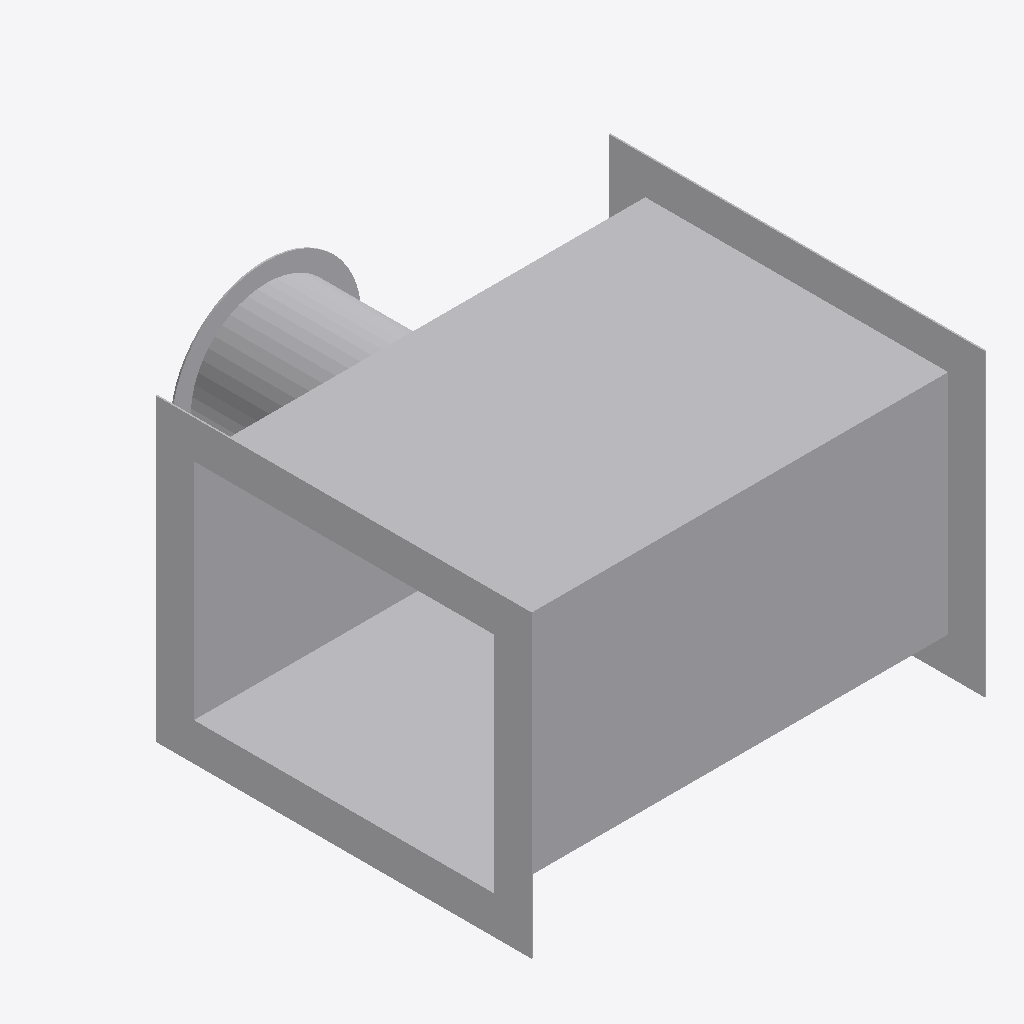
Isometric view of an IFC building model (IFC-SPF (STEP), schema IFC4, length unit millimetre), seen from the south-west, elements coloured by IFC class: 1 other element (light grey).
Extent 0.300 m × 0.326 m × 0.198 m (x, y, z). Elements (1): 1 IfcBuildingElementProxy.

HEADER;
FILE_DESCRIPTION((''),'2;1');
FILE_NAME('','2024-09-23T10:55:04',(''),(''),'Processor version 5.1.0.0','Xbim.IO.MemoryModel','');
FILE_SCHEMA(('IFC4'));
ENDSEC;
DATA;
#1=IFCPROJECT('1J$Xcj9s93NvnxX7YAPKCP',#2,'Project',$,$,$,$,(#19,#22,#23),#7);
#44=IFCBUILDINGELEMENTPROXY('1rF0zxQsT1ZvFwumjGqRj0',#2,'Тройник прямоугольный',$,$,#70,#45,$,$);
ENDSEC;
